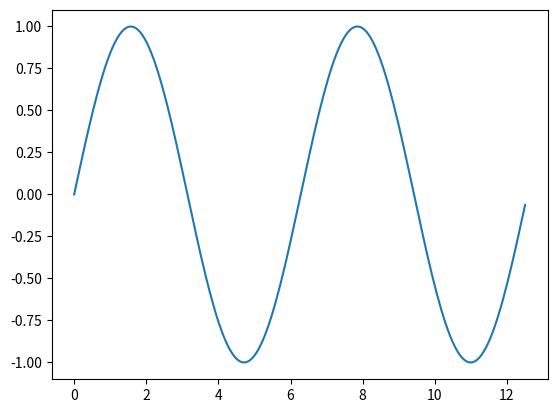

Python code for this plot:
from math import *
from matplotlib.pyplot import plot,show
from numpy import *

T = 2*pi
N = 100
t = arange(0., 2*T, T/N)

def e1(x):
    return sin(2*pi*x/T)

plot(t, e1(t))
show()